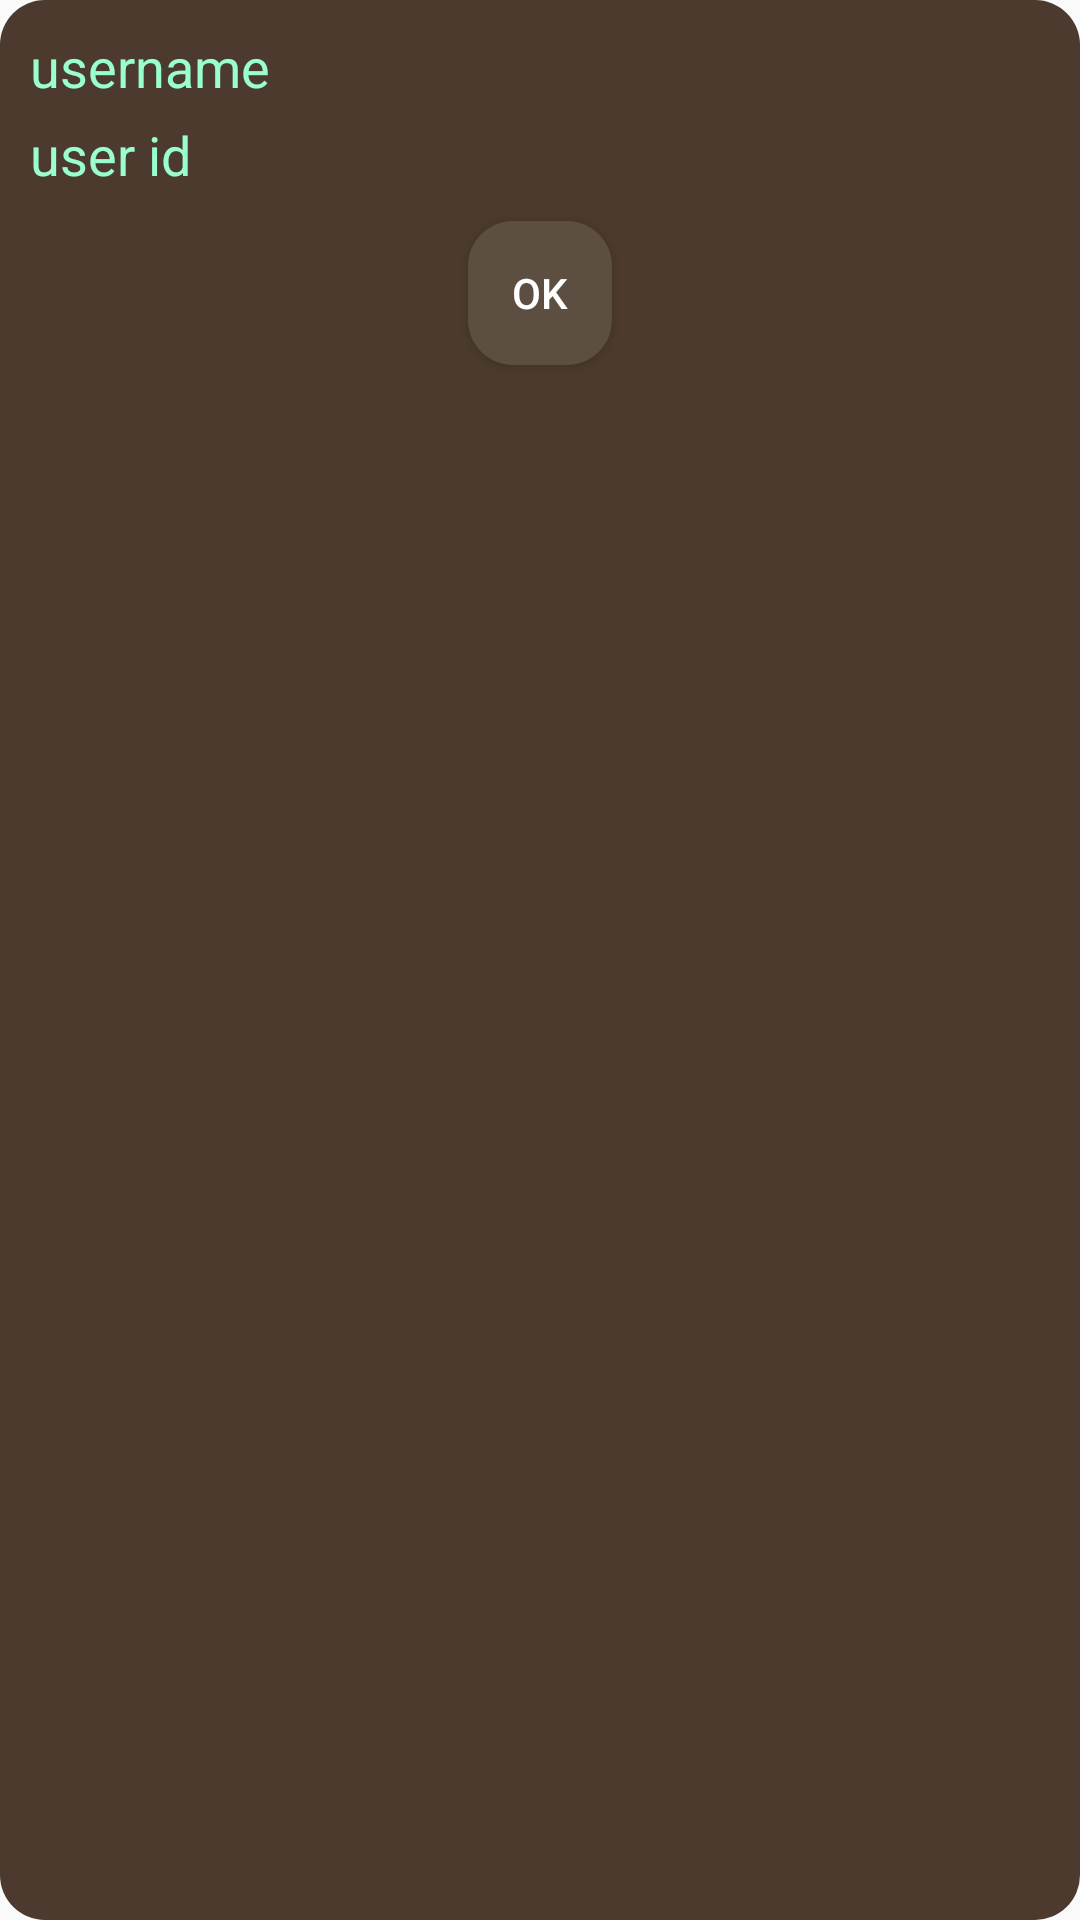

This screen was rendered from an Android layout file. Write that file and the resources it references.
<!-- AndroidManifest.xml: application theme AppTheme -->
<!-- res/layout/user_info_popup_layout.xml -->
<?xml version="1.0" encoding="utf-8"?>
<LinearLayout xmlns:android="http://schemas.android.com/apk/res/android"
              android:orientation="vertical"
              android:layout_width="wrap_content"
              android:id="@+id/userInfoPopupLayout"
              android:layout_height="wrap_content"
              android:padding="10dp"
              android:background="@drawable/user_info_popup_background">

    <TextView
        android:id="@+id/popupUsername"
        android:layout_width="wrap_content"
        android:layout_height="wrap_content"
        android:text="username"
        android:textColor="@color/mint"
        android:textAppearance="@style/TextAppearance.AppCompat.Medium"/>

    <TextView
        android:id="@+id/popupUserID"
        android:layout_marginTop="5dp"
        android:layout_width="wrap_content"
        android:layout_height="wrap_content"
        android:text="user id"
        android:textColor="@color/mint"
        android:textAppearance="@style/TextAppearance.AppCompat.Medium"/>

    <Button
        android:id="@+id/okButton"
        android:layout_marginTop="10dp"
        android:layout_gravity="center_horizontal"
        android:layout_width="wrap_content"
        android:layout_height="wrap_content"
        android:text="OK"
        android:textColor="@color/white"
        android:background="@drawable/user_info_popup_ok_btn_background"
        style="?android:attr/buttonStyleSmall"/>

</LinearLayout>
<!-- resources referenced by this layout -->
<resources>
  <color name="mint">#99ffcc</color>
  <color name="white">#FFFFFF</color>
  <!-- drawable user_info_popup_background (drawable) -->
  <?xml version="1.0" encoding="utf-8"?>
  <shape xmlns:android="http://schemas.android.com/apk/res/android"
         android:shape="rectangle">
  
      <solid android:color="@color/brown" />
  
      <corners android:radius="15dp" />
  
  </shape>
  <!-- drawable user_info_popup_ok_btn_background (drawable) -->
  <?xml version="1.0" encoding="utf-8"?>
  <shape xmlns:android="http://schemas.android.com/apk/res/android"
         android:shape="rectangle">
  
      <solid android:color="@color/lt_brown" />
  
      <corners android:radius="15dp" />
  
  </shape>
  <style name="AppTheme" parent="Theme.AppCompat.Light.DarkActionBar">
          
          <item name="actionBarStyle">@style/MyActionBar</item>
      </style>
  <color name="brown">#4B3A2D</color>
  <color name="lt_brown">#5d4e42</color>
  <style name="MyActionBar" parent="@style/Widget.AppCompat.ActionBar">
          <item name="background">@drawable/action_bar_background</item>
          <item name="logo">@mipmap/ic_launcher</item>
          <item name="displayOptions">useLogo|showHome</item>
      </style>
  <!-- drawable action_bar_background (drawable) -->
  <?xml version="1.0" encoding="utf-8"?>
  <shape xmlns:android="http://schemas.android.com/apk/res/android">
  
      <gradient
          android:startColor="#1ddcfb"
          android:endColor="#e1e6e7"
          android:angle="270" />
  
  </shape>
</resources>
